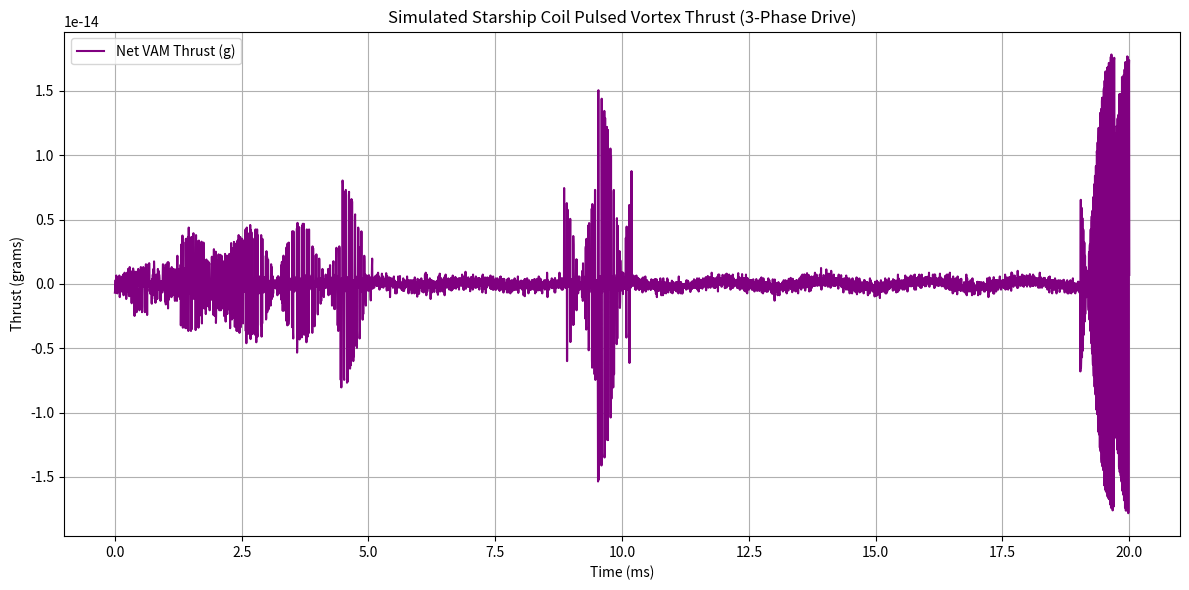
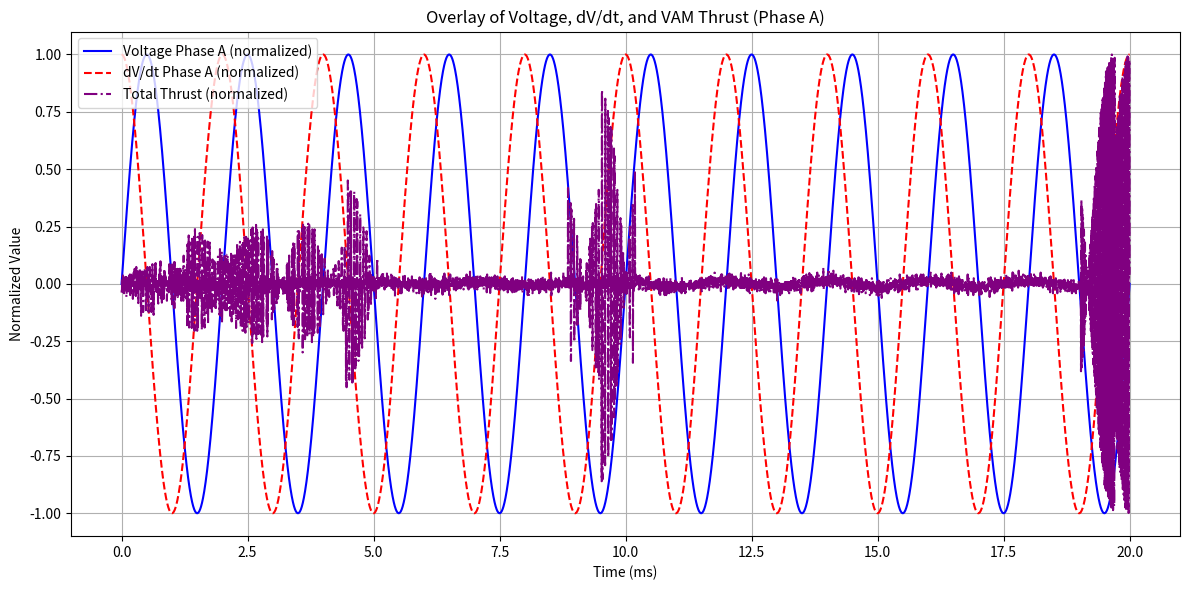
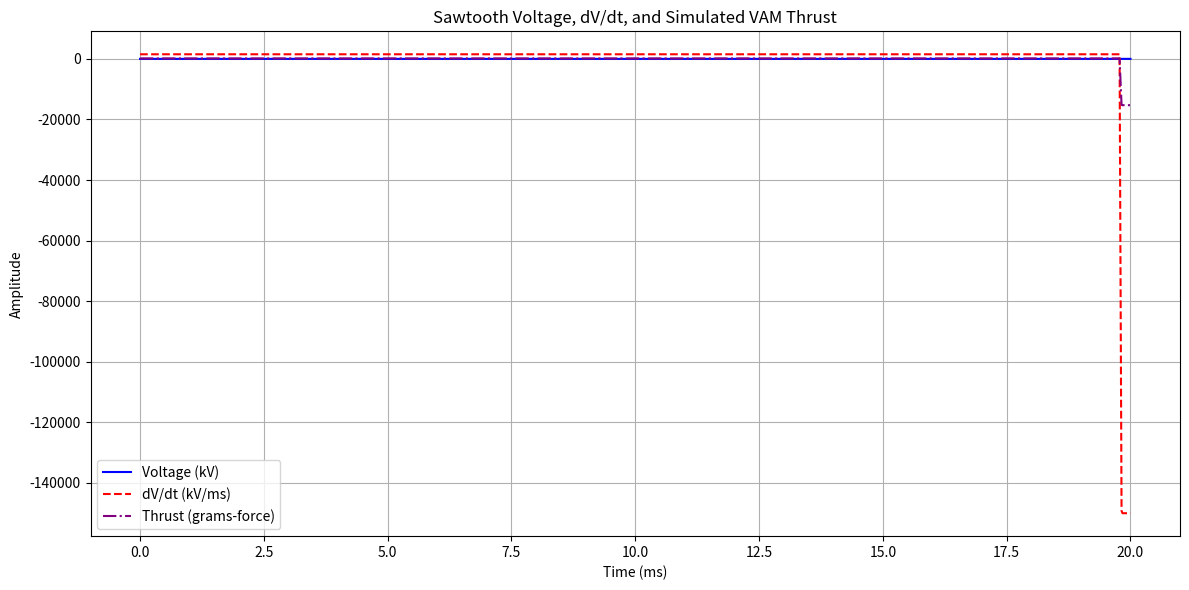

Write the Python code that produced these figures, in order.
# Re-run full script after kernel reset
import numpy as np
import matplotlib.pyplot as plt

# Constants
rho_ae = 7.0e-7  # kg/m^3, Æther density
C_e = 1.09384563e6  # m/s, vortex core tangential velocity
r = 0.02  # m, coil effective radius
A = np.pi * r**2  # m^2, coil cross-sectional area
delta_z = 0.01  # m, effective coil height
V0 = 2000  # peak voltage in volts
f = 500  # Hz, drive frequency
omega = 2 * np.pi * f  # angular frequency
alpha_E = (2 * np.pi * r * C_e) / V0  # vortex-voltage coupling factor

# Coupling constant kappa
kappa = (rho_ae * A * delta_z * alpha_E) / (2 * np.pi)

# Time domain
t = np.linspace(0, 0.02, 5000)  # simulate 20 ms at high resolution

# 3-phase sinusoidal voltage waveforms
V_A = V0 * np.sin(omega * t)
V_B = V0 * np.sin(omega * t + 2 * np.pi / 3)
V_C = V0 * np.sin(omega * t + 4 * np.pi / 3)

# Time derivatives (dV/dt)
dV_A_dt = np.gradient(V_A, t)
dV_B_dt = np.gradient(V_B, t)
dV_C_dt = np.gradient(V_C, t)

# Total instantaneous thrust from all 3 phases
T_total = kappa * (dV_A_dt + dV_B_dt + dV_C_dt)  # Net force in N
T_total_g = T_total * 101.97  # Convert N to grams-force

# Plotting
plt.figure(figsize=(12, 6))
plt.plot(t * 1000, T_total_g, color='purple', label='Net VAM Thrust (g)')
plt.xlabel("Time (ms)")
plt.ylabel("Thrust (grams)")
plt.title("Simulated Starship Coil Pulsed Vortex Thrust (3-Phase Drive)")
plt.grid(True)
plt.legend()
plt.tight_layout()


# Overlay voltage (one phase) and its derivative alongside thrust

plt.figure(figsize=(12, 6))

# Normalize for comparison
V_A_norm = V_A / V0  # normalized voltage
dV_A_dt_norm = dV_A_dt / np.max(np.abs(dV_A_dt))  # normalized derivative
T_norm = T_total_g / np.max(np.abs(T_total_g))  # normalized thrust

plt.plot(t * 1000, V_A_norm, label='Voltage Phase A (normalized)', color='blue')
plt.plot(t * 1000, dV_A_dt_norm, label='dV/dt Phase A (normalized)', color='red', linestyle='--')
plt.plot(t * 1000, T_norm, label='Total Thrust (normalized)', color='purple', linestyle='-.')

plt.xlabel("Time (ms)")
plt.ylabel("Normalized Value")
plt.title("Overlay of Voltage, dV/dt, and VAM Thrust (Phase A)")
plt.legend()
plt.grid(True)
plt.tight_layout()


import numpy as np
import matplotlib.pyplot as plt

# Simulation parameters
t = np.linspace(0, 20e-3, 1000)  # 20 ms total time, 1 kHz sample rate
V0 = 30000  # Peak voltage in volts (e.g., 30kV)
f = 50  # Frequency in Hz

# Generate a sawtooth waveform (simulate voltage)
from scipy.signal import sawtooth
voltage = V0 * (0.5 * sawtooth(2 * np.pi * f * t, width=0.99) + 0.5)

# Derivative of voltage (dV/dt)
dVdt = np.gradient(voltage, t)

# Assume a simple thrust model based on dV/dt with a gain
k_thrust = 1e-6  # Arbitrary gain factor (to match thrust magnitude in grams)
thrust = k_thrust * dVdt  # Thrust in Newtons (assuming units)
thrust_g = thrust * 1000 / 9.81  # Convert Newtons to grams-force

# Plotting
plt.figure(figsize=(12, 6))
plt.plot(t * 1000, voltage / 1000, label='Voltage (kV)', color='blue')
plt.plot(t * 1000, dVdt / 1000, label='dV/dt (kV/ms)', color='red', linestyle='--')
plt.plot(t * 1000, thrust_g, label='Thrust (grams-force)', color='purple', linestyle='-.')
plt.title("Sawtooth Voltage, dV/dt, and Simulated VAM Thrust")
plt.xlabel("Time (ms)")
plt.ylabel("Amplitude")
plt.legend()
plt.grid(True)
plt.tight_layout()
plt.show()